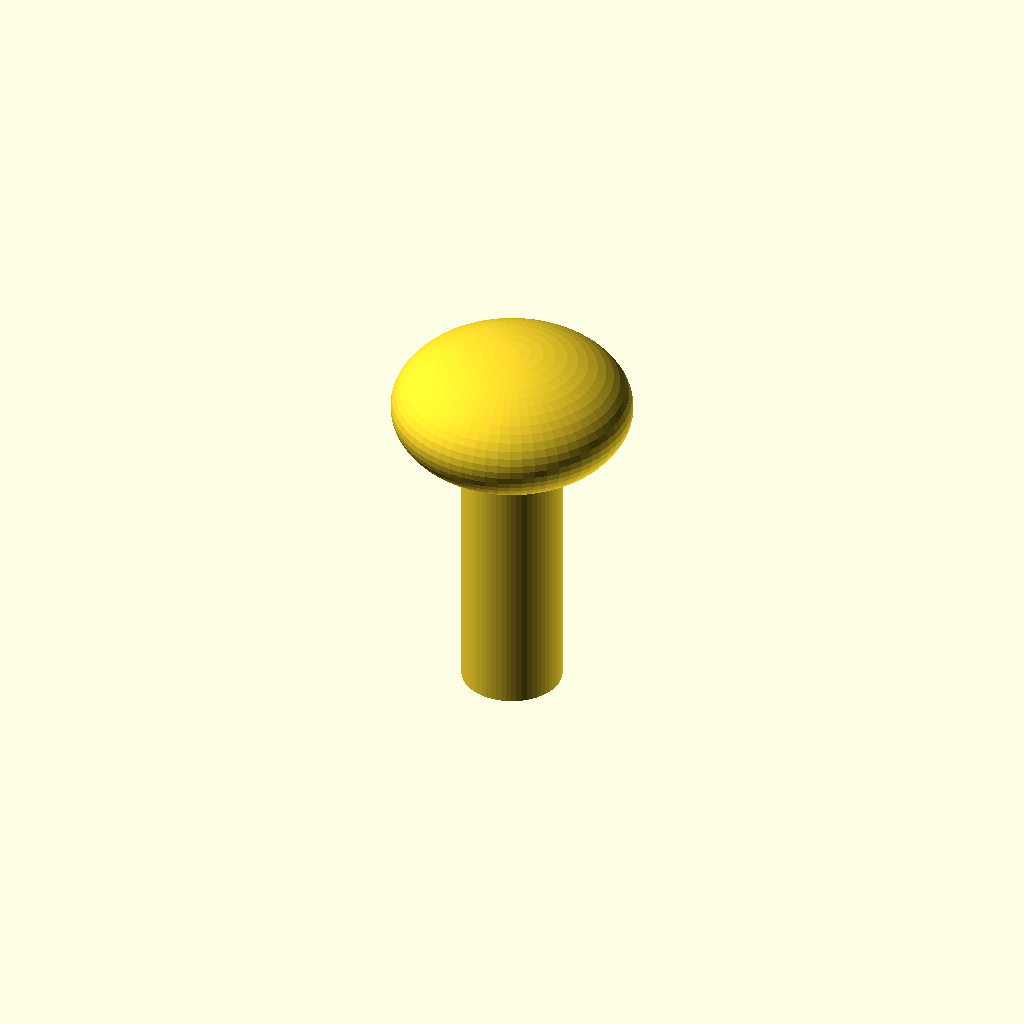
Cell 1 — every parameter at its default value.
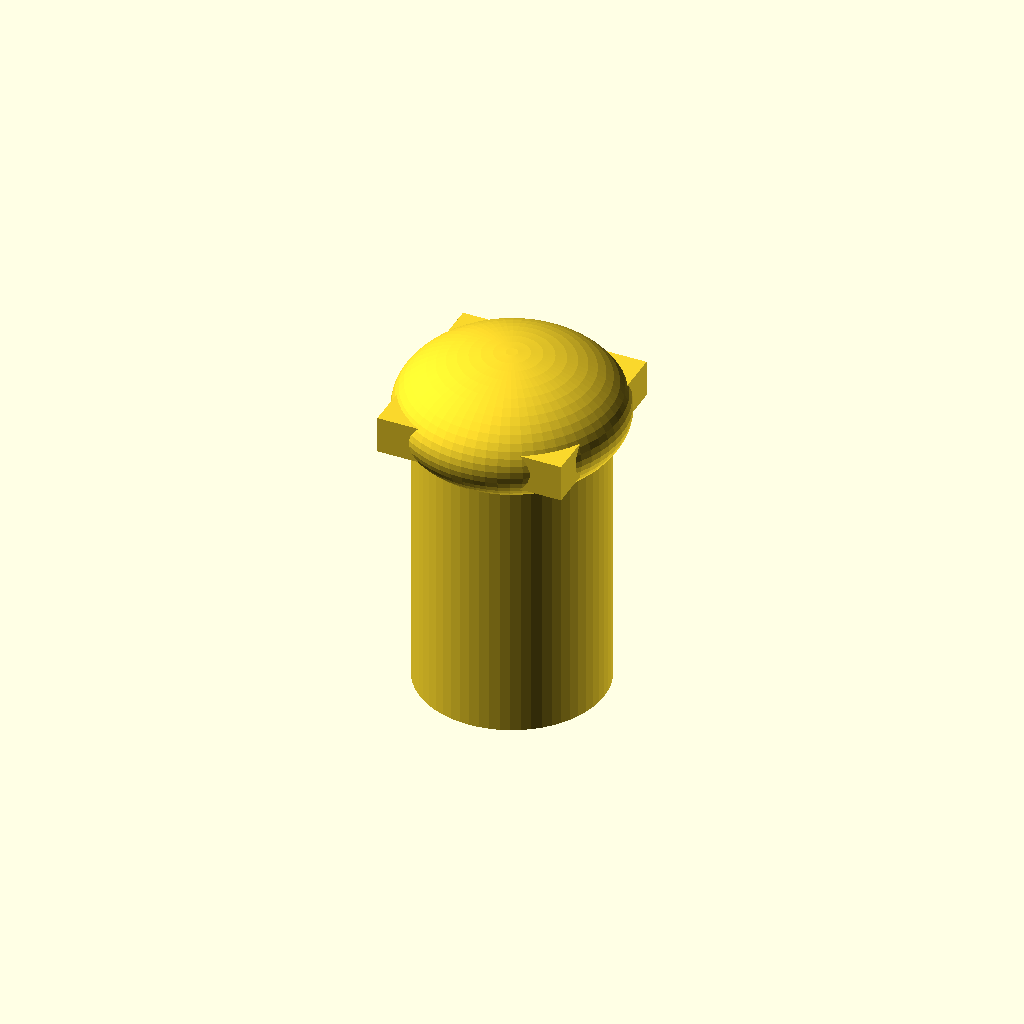
Cell 2: the same model with shaft_d = 10.
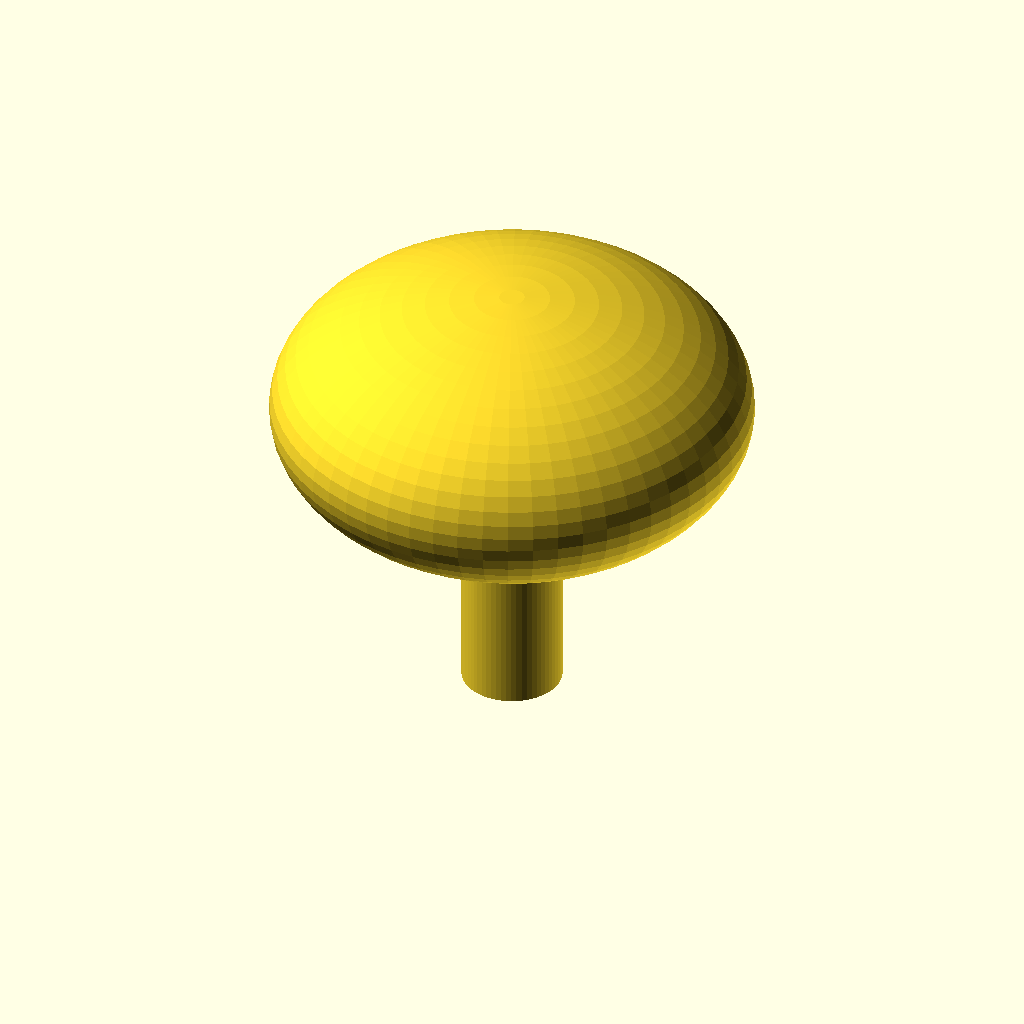
Cell 3: head_d = 24 (everything else at default).
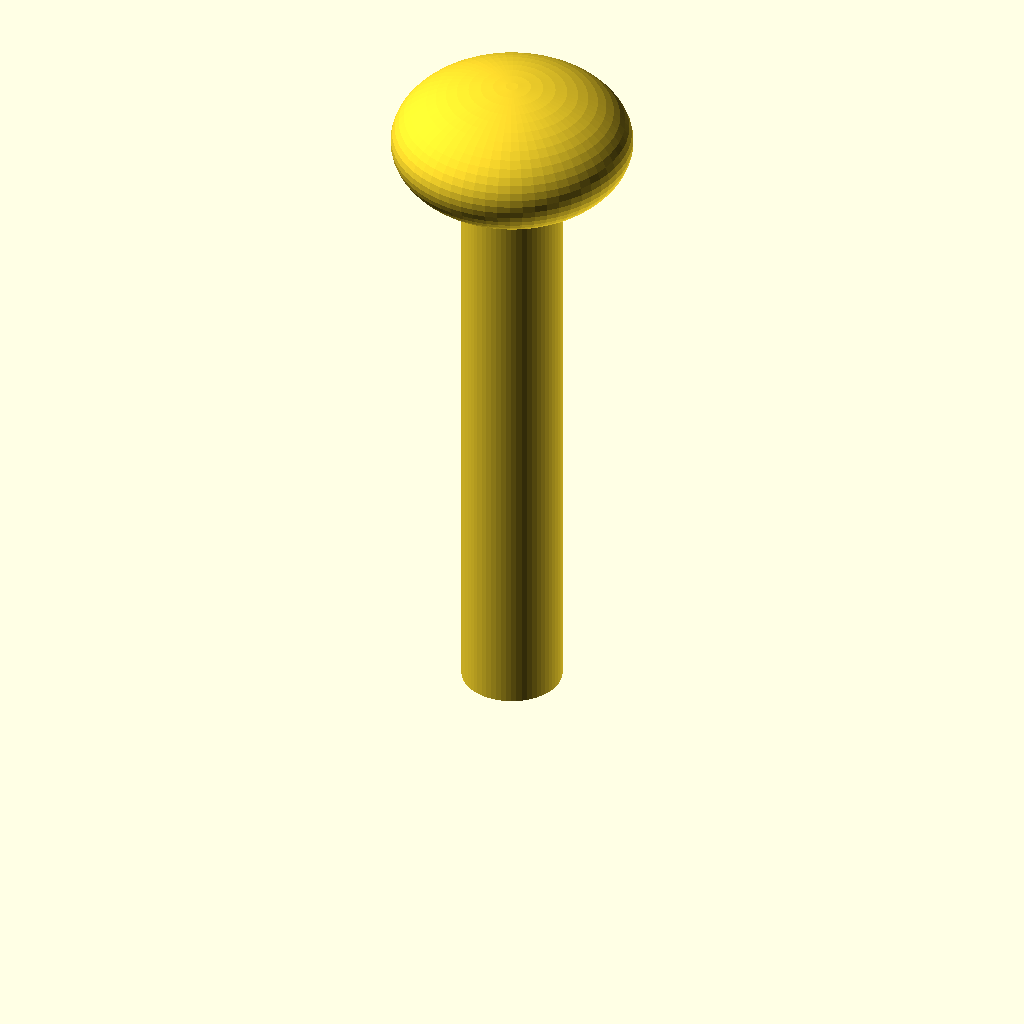
Cell 4: shaft_l = 32 (everything else at default).
All cells are drawn from one camera (rotation 55°, 0°, 25°, orthographic, colour scheme Cornfield), so only the parameter changes between them.
Source of the model, optional_data/data/parts/part_0919.scad:
// Carriage bolt with low dome.
$fn = 60;
eps = 0.02;
shaft_d = 5;
head_d = 12;
shaft_l = 16;
union() {
    cylinder(d=shaft_d,h=shaft_l);
    translate([0,0,shaft_l]) scale([1,1,0.55]) sphere(d=head_d);
    translate([-shaft_d/2,-shaft_d/2,shaft_l-1]) cube([shaft_d,shaft_d,2]);
}
Parameter table extracted from the source (name, type, default, range or options):
eps: number, default 0.02
shaft_d: number, default 5
head_d: number, default 12
shaft_l: number, default 16
